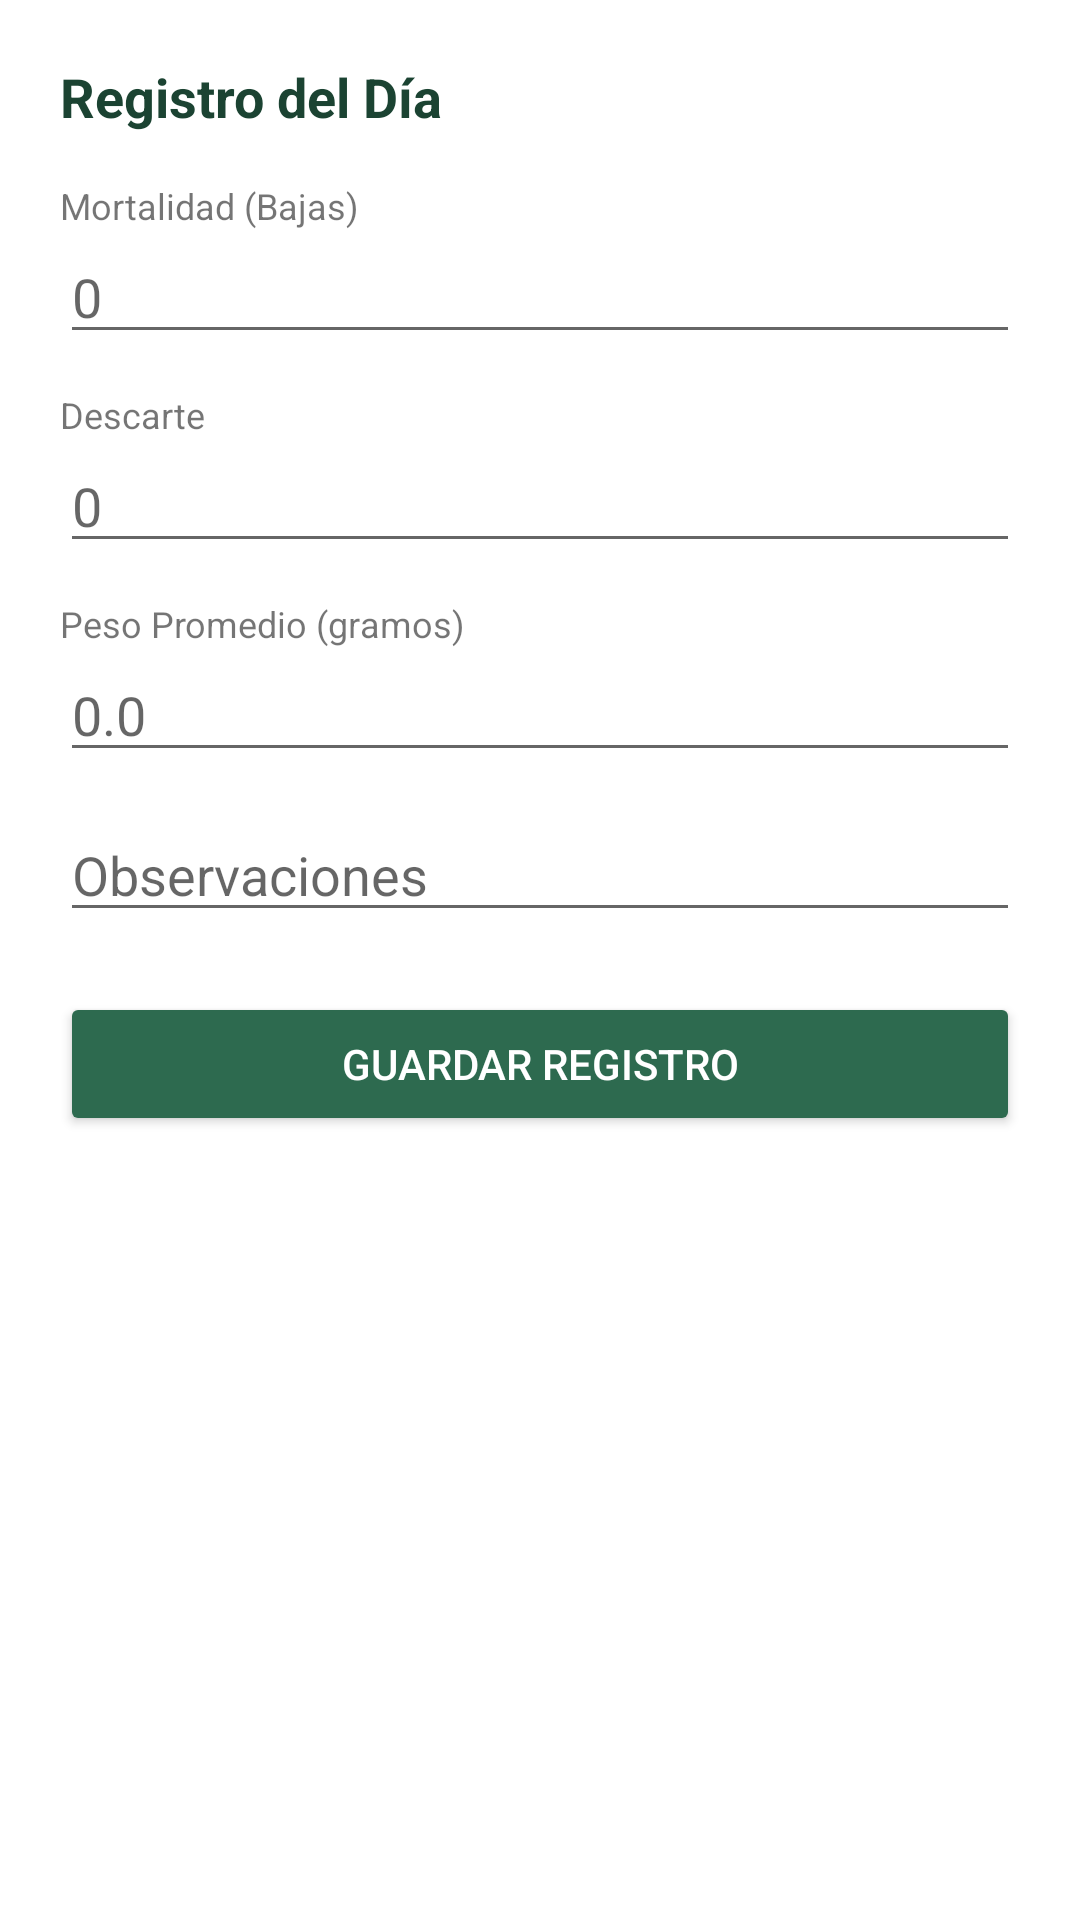

Layout XML and referenced resources for this Android screen:
<!-- AndroidManifest.xml: application theme Theme.SistemaAvicola -->
<!-- res/layout/dialog_registro_aves.xml -->
<?xml version="1.0" encoding="utf-8"?>
<LinearLayout
    xmlns:android="http://schemas.android.com/apk/res/android"
    android:layout_width="match_parent"
    android:layout_height="wrap_content"
    android:orientation="vertical"
    android:padding="20dp"
    android:background="@color/blanco">

    <TextView
        android:id="@+id/tvTituloLote"
        android:layout_width="wrap_content"
        android:layout_height="wrap_content"
        android:text="Registro del Día"
        android:textColor="@color/verde_oscuro"
        android:textSize="18sp"
        android:textStyle="bold"
        android:layout_marginBottom="16dp"/>

    <TextView
        android:layout_width="wrap_content"
        android:layout_height="wrap_content"
        android:text="Mortalidad (Bajas)"
        android:textSize="12sp" />
    <EditText
        android:id="@+id/etMortalidad"
        android:layout_width="match_parent"
        android:layout_height="wrap_content"
        android:hint="0"
        android:inputType="number"
        android:layout_marginBottom="12dp"/>

    <TextView
        android:layout_width="wrap_content"
        android:layout_height="wrap_content"
        android:text="Descarte"
        android:textSize="12sp" />
    <EditText
        android:id="@+id/etDescarte"
        android:layout_width="match_parent"
        android:layout_height="wrap_content"
        android:hint="0"
        android:inputType="number"
        android:layout_marginBottom="12dp"/>

    <TextView
        android:layout_width="wrap_content"
        android:layout_height="wrap_content"
        android:text="Peso Promedio (gramos)"
        android:textSize="12sp" />
    <EditText
        android:id="@+id/etPeso"
        android:layout_width="match_parent"
        android:layout_height="wrap_content"
        android:hint="0.0"
        android:inputType="numberDecimal"
        android:layout_marginBottom="12dp"/>

    <EditText
        android:id="@+id/etObservaciones"
        android:layout_width="match_parent"
        android:layout_height="wrap_content"
        android:hint="Observaciones"
        android:inputType="textMultiLine"
        android:layout_marginBottom="20dp"/>

    <Button
        android:id="@+id/btnGuardarRegistro"
        android:layout_width="match_parent"
        android:layout_height="wrap_content"
        android:text="Guardar Registro"
        android:backgroundTint="@color/verde_primario"
        android:textColor="@color/blanco"/>

</LinearLayout>
<!-- resources referenced by this layout -->
<resources>
  <color name="blanco">#FFFFFF</color>
  <color name="verde_oscuro">#1B4332</color>
  <color name="verde_primario">#2D6A4F</color>
  <style name="Theme.SistemaAvicola" parent="Theme.MaterialComponents.Light.NoActionBar">
          <item name="colorPrimary">@color/verde_primario</item>
          <item name="colorPrimaryVariant">@color/verde_oscuro</item>
          <item name="colorOnPrimary">@color/blanco</item>
          <item name="colorSecondary">@color/dorado</item>
          <item name="colorOnSecondary">@color/blanco</item>
          <item name="android:windowBackground">@color/blanco_semi</item>
          <item name="android:statusBarColor">@color/verde_oscuro</item>
          <item name="android:navigationBarColor">@color/verde_oscuro</item>
      </style>
  <color name="dorado">#F4A422</color>
  <color name="blanco_semi">#F0F4F1</color>
</resources>
